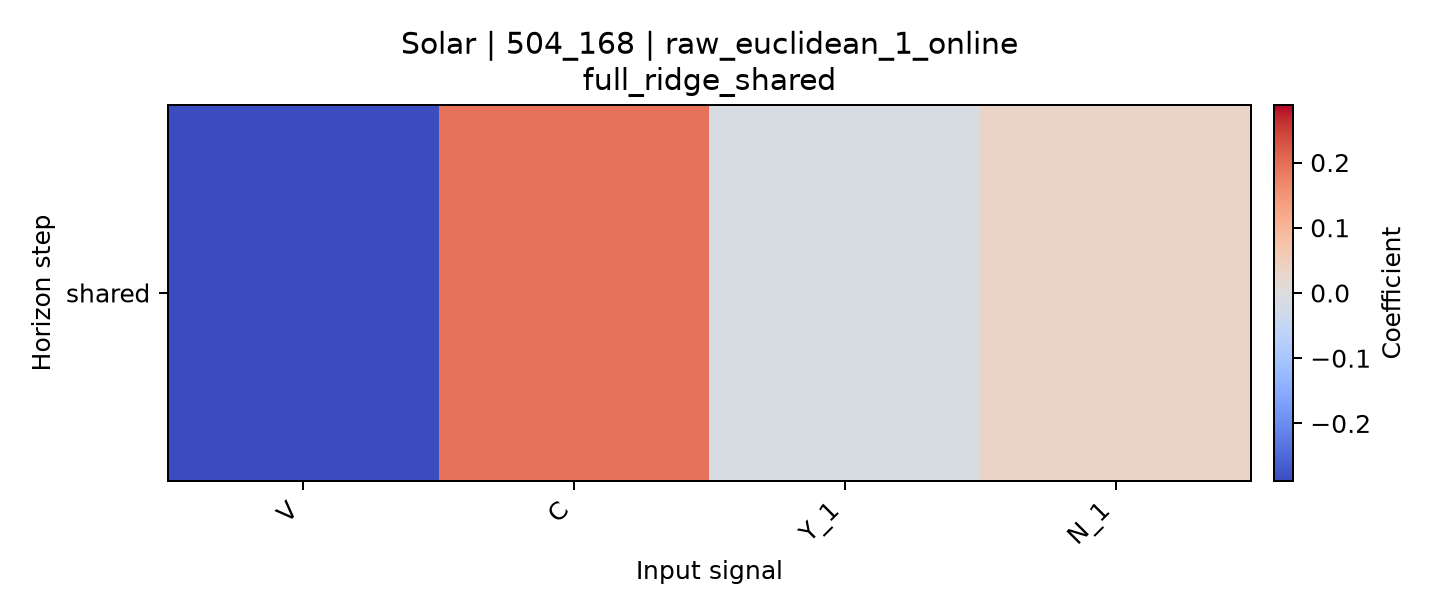

The data file committed next to this chart (first rows):
horizon, V, C, Y_1, N_1
shared, -0.2882, 0.1952, -0.01281, 0.0323
